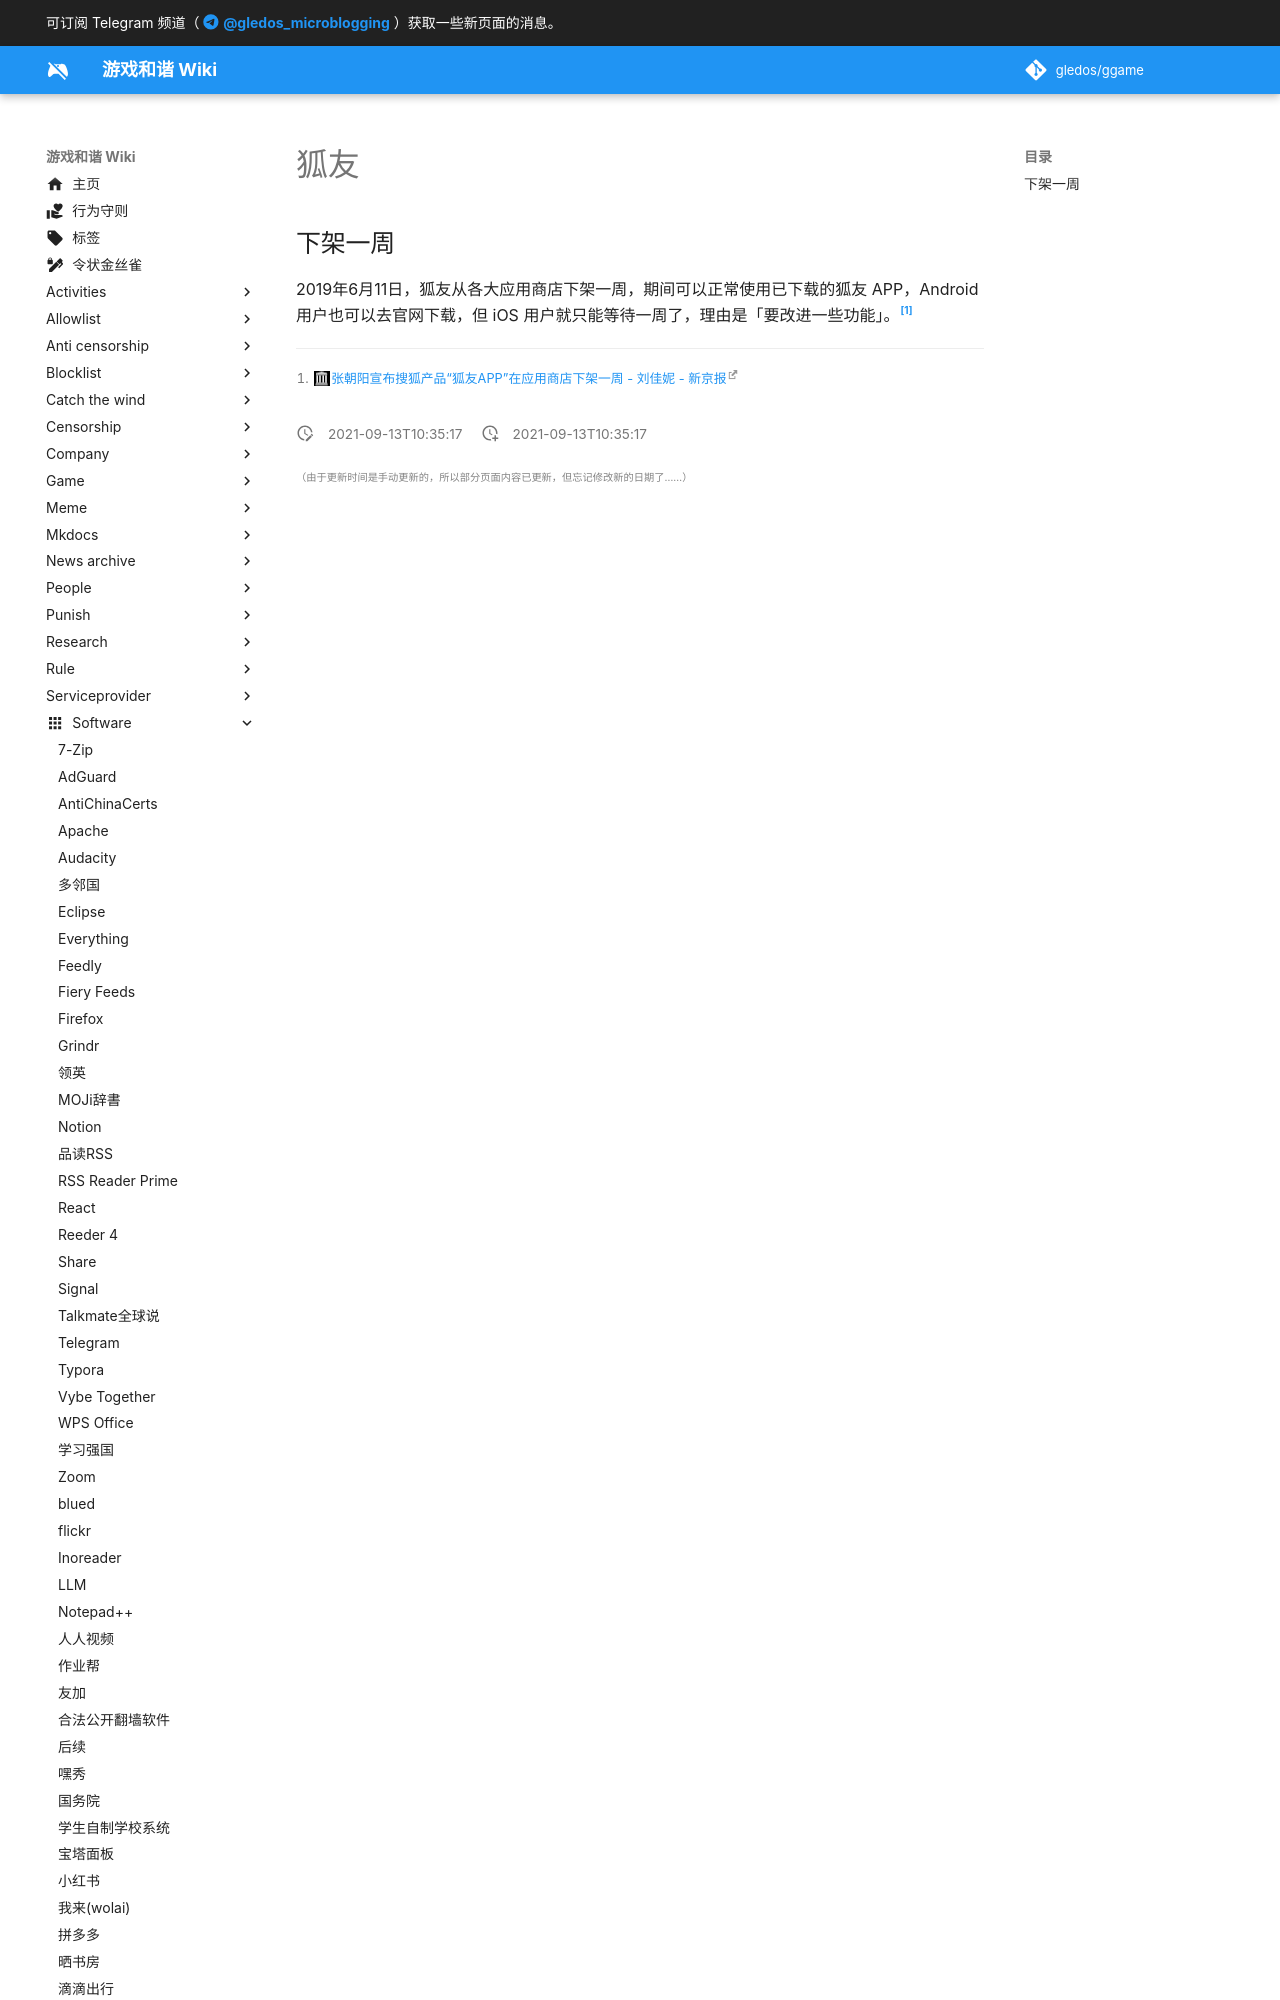

repository: gledos/ggame · page: software/狐友.html · generator: mkdocs

---
title: 狐友
description: 搜狐公司的社交软件
published: true
date: "2021-09-13T10:35:17"
特殊标签标记: #无标签
editor: markdown
dateCreated: "2021-09-13T10:35:17"
---

## 下架一周

2019年6月11日，狐友从各大应用商店下架一周，期间可以正常使用已下载的狐友 APP，Android 用户也可以去官网下载，但 iOS 用户就只能等待一周了，理由是「要改进一些功能」。[^114988]
